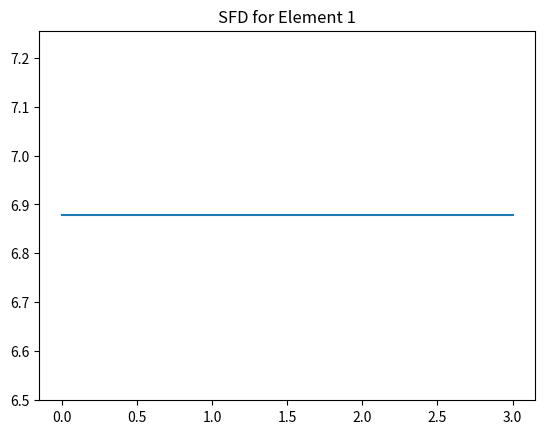
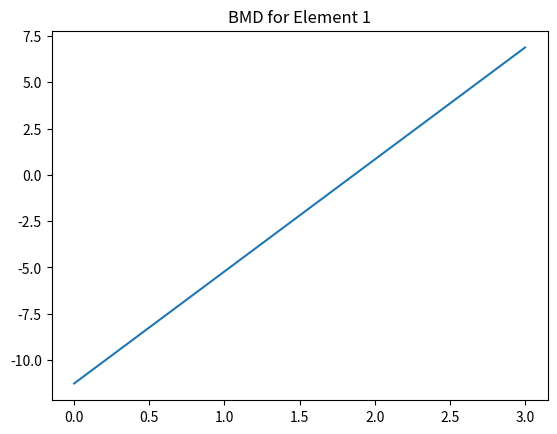
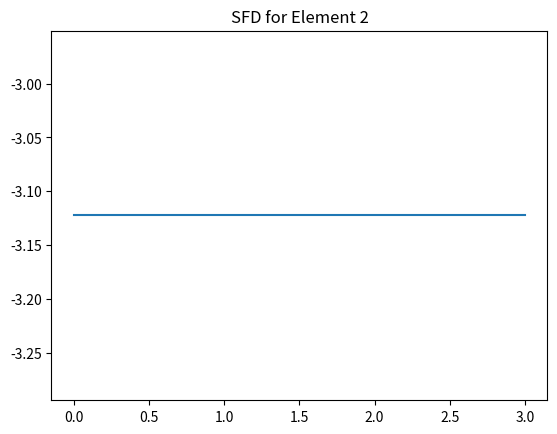
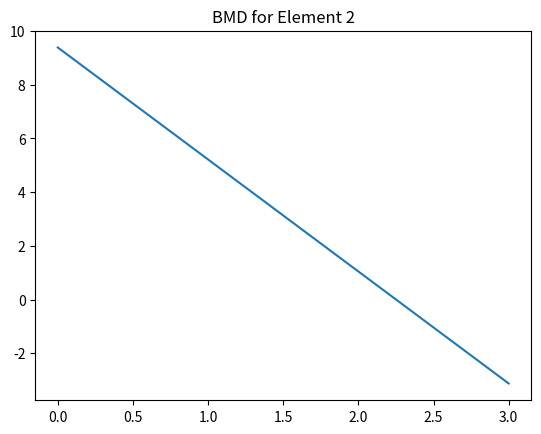

Source code (Python) for these figures, in order:
#!/usr/bin/env python
# coding: utf-8

# In[1]:


import numpy as np
import matplotlib.pyplot as plt

E=70000000
I=40*10**-6
k=5*10**6
P=10
L=[3,3]
number_of_nodes = 3
u = [0,0,1,1,0,1,0]
F = np.array([-P,0,0]).reshape((3,1))

total_stiffness_matrix = np.zeros((2*number_of_nodes,2*number_of_nodes))
k_matrix={}
for j in range(len(L)):
  esm=np.array([[12,6*L[j],-12, 6*L[j]],[6*L[j], 4*L[j]**2, -6*L[j], 2*L[j]**2],[-12, -6*L[j], 12, -6*L[j]],[6*L[j],2*L[j]**2, -6 *L[j], 4*L[j]**2]])
  k_matrix[j] = np.round((E*I/(L[j]**3)) * esm,0)

for i in range(len(L)):
  total_stiffness_matrix[i+i:i+i+4, i+i:i+i+4] += k_matrix[i]
# convert TSM to 7x7
row_to_add = np.array([0,0,0,0,0,0])
col_to_add = np.array([0,0,0,0,0,0,0])
total_stiffness_matrix = np.vstack((total_stiffness_matrix, row_to_add))
total_stiffness_matrix = np.hstack((total_stiffness_matrix, np.atleast_2d(col_to_add).T))
# Spring Matrix
k_spring = np.array([k,-k,-k,k]).reshape((2,2))
#print(k_spring)
#print("Total Stiffness Matrix:\n",total_stiffness_matrix)
total_stiffness_matrix[4,4] += k_spring[0,0]
total_stiffness_matrix[4,6] += k_spring[0,1]
total_stiffness_matrix[6,4] += k_spring[1,0]
total_stiffness_matrix[6,6] += k_spring[1,1]
print("Total Stiffness Matrix 2:\n",total_stiffness_matrix)

count = 0
for i in u:
  if i==1:
    count+=1

reduced_m = []
for i in range(2*number_of_nodes+1):
  for j in range(2*number_of_nodes+1):
    if u[i]*u[j] == 1:
      reduced_m.append(total_stiffness_matrix[i][j])
reduced_m = np.array(reduced_m).reshape((count,count))
print(reduced_m)

rotation_m = np.linalg.solve(reduced_m, F)
a=0
b=0
disp_m=[]
for i in u:
  if i == 1:
    disp_m.append(rotation_m[a][0])
    a+=1
  else:
    disp_m.append(u[b])
  b+=1
disp_m = np.array(disp_m).reshape((2*number_of_nodes+1,1))
print("Displacement:\n",disp_m)
reactions=np.matmul(total_stiffness_matrix, disp_m)
print("Reactions:\n",reactions)

for i in range(len(L)):
  force_mat = np.matmul(k_matrix[i],disp_m[i+i:i+i+4])
  print('SF and BM for element ' + str(i+1) +': \n', force_mat)
  #xValue=[0,L[i]]
  #yValue=[force_mat[0],force_mat[0]]
  plt.figure()
  plt.title('SFD for Element '+str(i+1))
  plt.plot([0,L[i]],[force_mat[0],force_mat[0]])
  plt.figure()
  plt.title('BMD for Element '+str(i+1))
  plt.plot([0,L[i]],[-1*force_mat[1],-1*force_mat[2]])
  plt.show()


# In[ ]:




